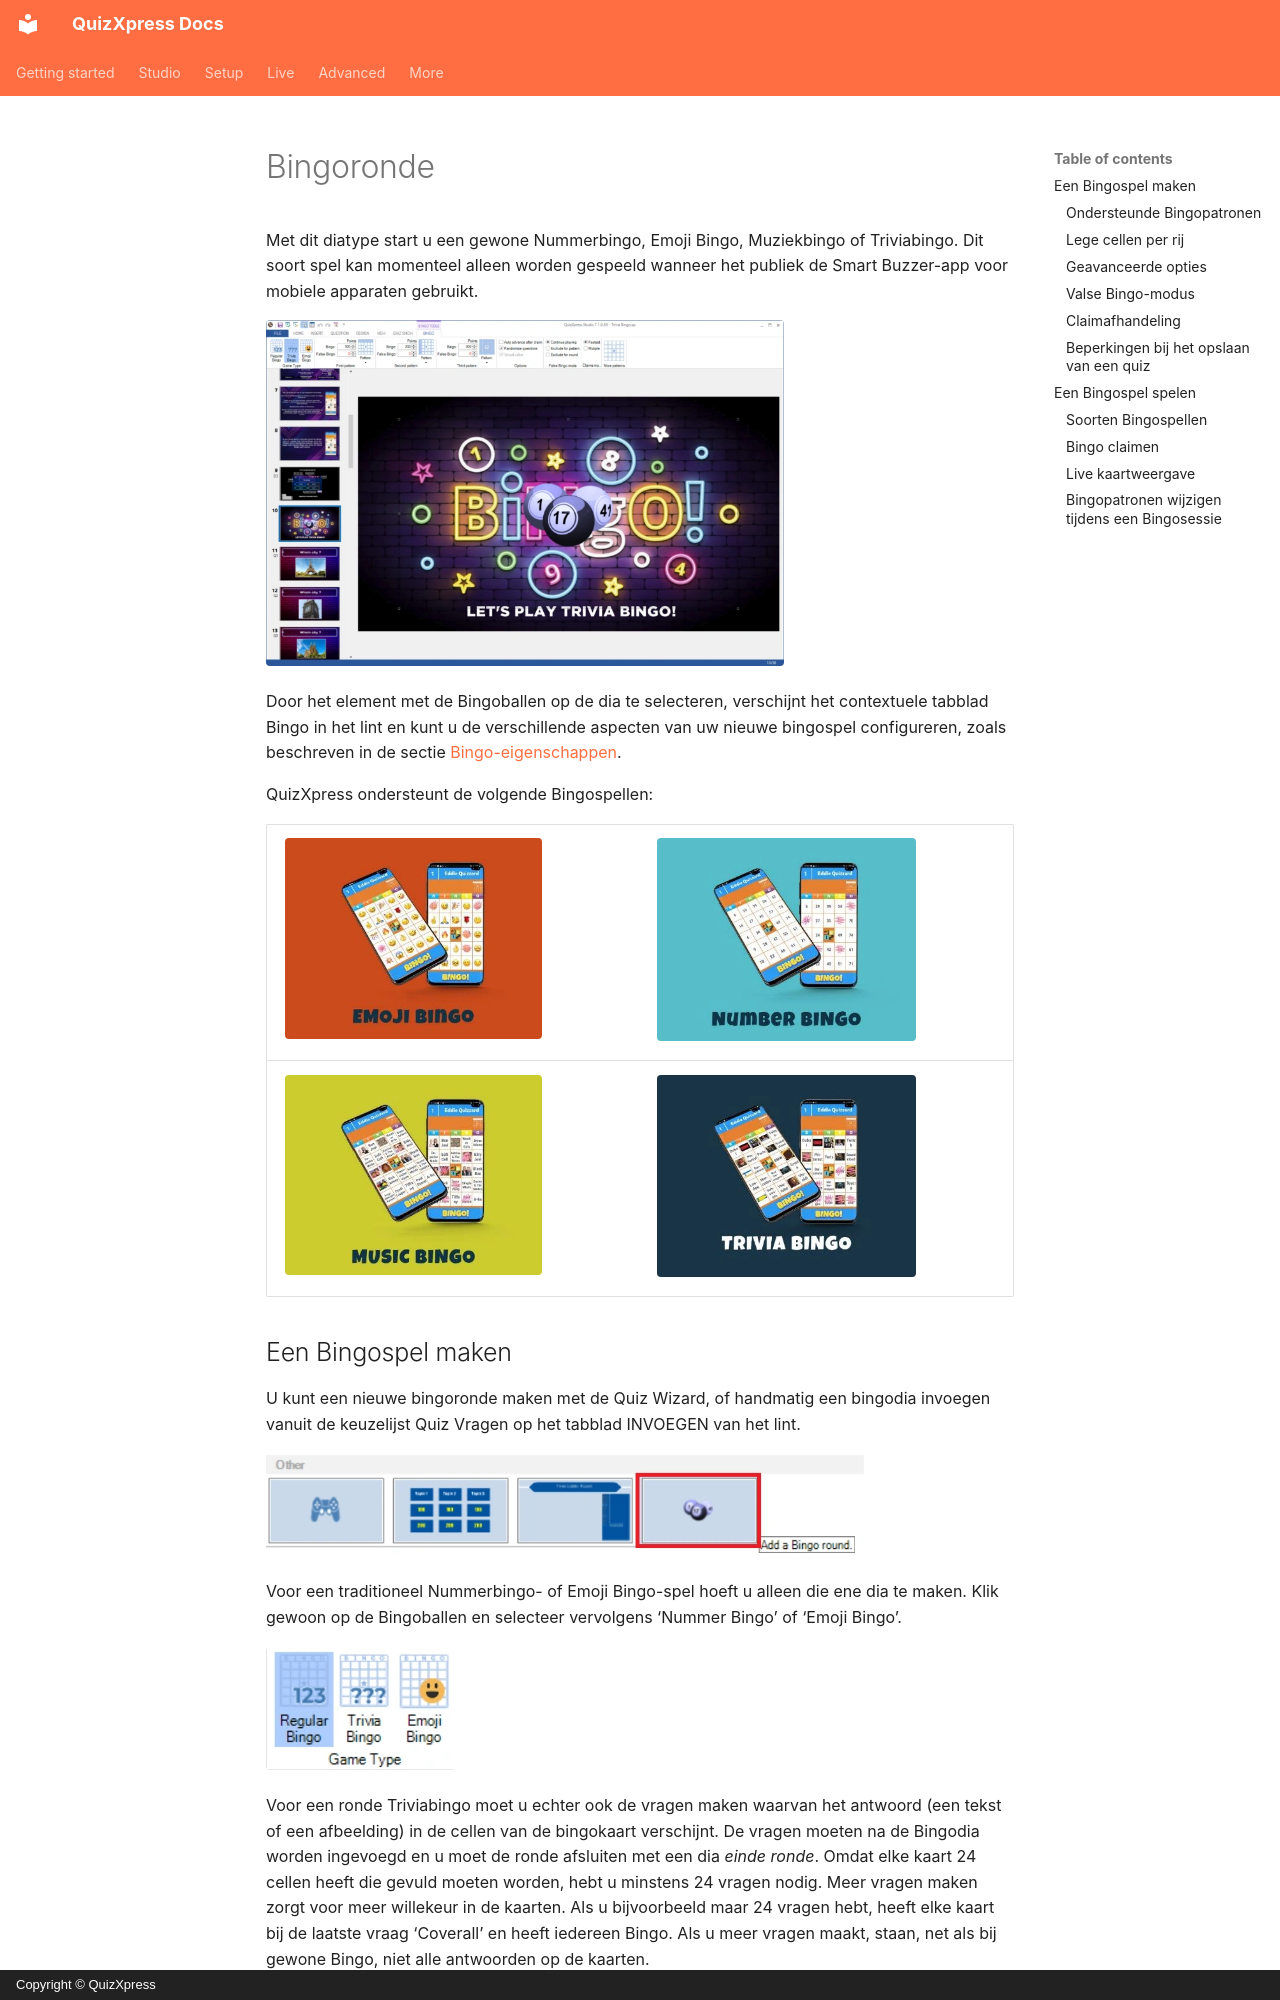

repository: gameshowcrew/quizxpress-docs · page: studio/slide-and-game-formats/bingo-round.nl/index.html · generator: mkdocs · copyright: Copyright © QuizXpress

# Bingoronde

Met dit diatype start u een gewone Nummerbingo, Emoji Bingo, Muziekbingo of Triviabingo. Dit soort spel kan momenteel alleen worden gespeeld wanneer het publiek de Smart Buzzer-app voor mobiele apparaten gebruikt.

![](../../assets/images/image99.webp){ width="518" loading=lazy }

Door het element met de Bingoballen op de dia te selecteren, verschijnt het contextuele tabblad Bingo in het lint en kunt u de verschillende aspecten van uw nieuwe bingospel configureren, zoals beschreven in de sectie [Bingo-eigenschappen](../user-interface-overview/advanced-properties-grid.md#bingo-eigenschappen).

QuizXpress ondersteunt de volgende Bingospellen:

| ![](../../assets/images/image100.webp){ width="257" loading=lazy } | ![](../../assets/images/image101.webp){ width="259" loading=lazy } |
|------------------------------------------------------------------------------------------------------------------------------------------------------------------------|------------------------------------------------------------------------------------------------------------------------------------------------------------------------|
| ![](../../assets/images/image102.webp){ width="257" loading=lazy }                                                                                       | ![](../../assets/images/image103.webp){ width="259" loading=lazy }                                                                                       |
